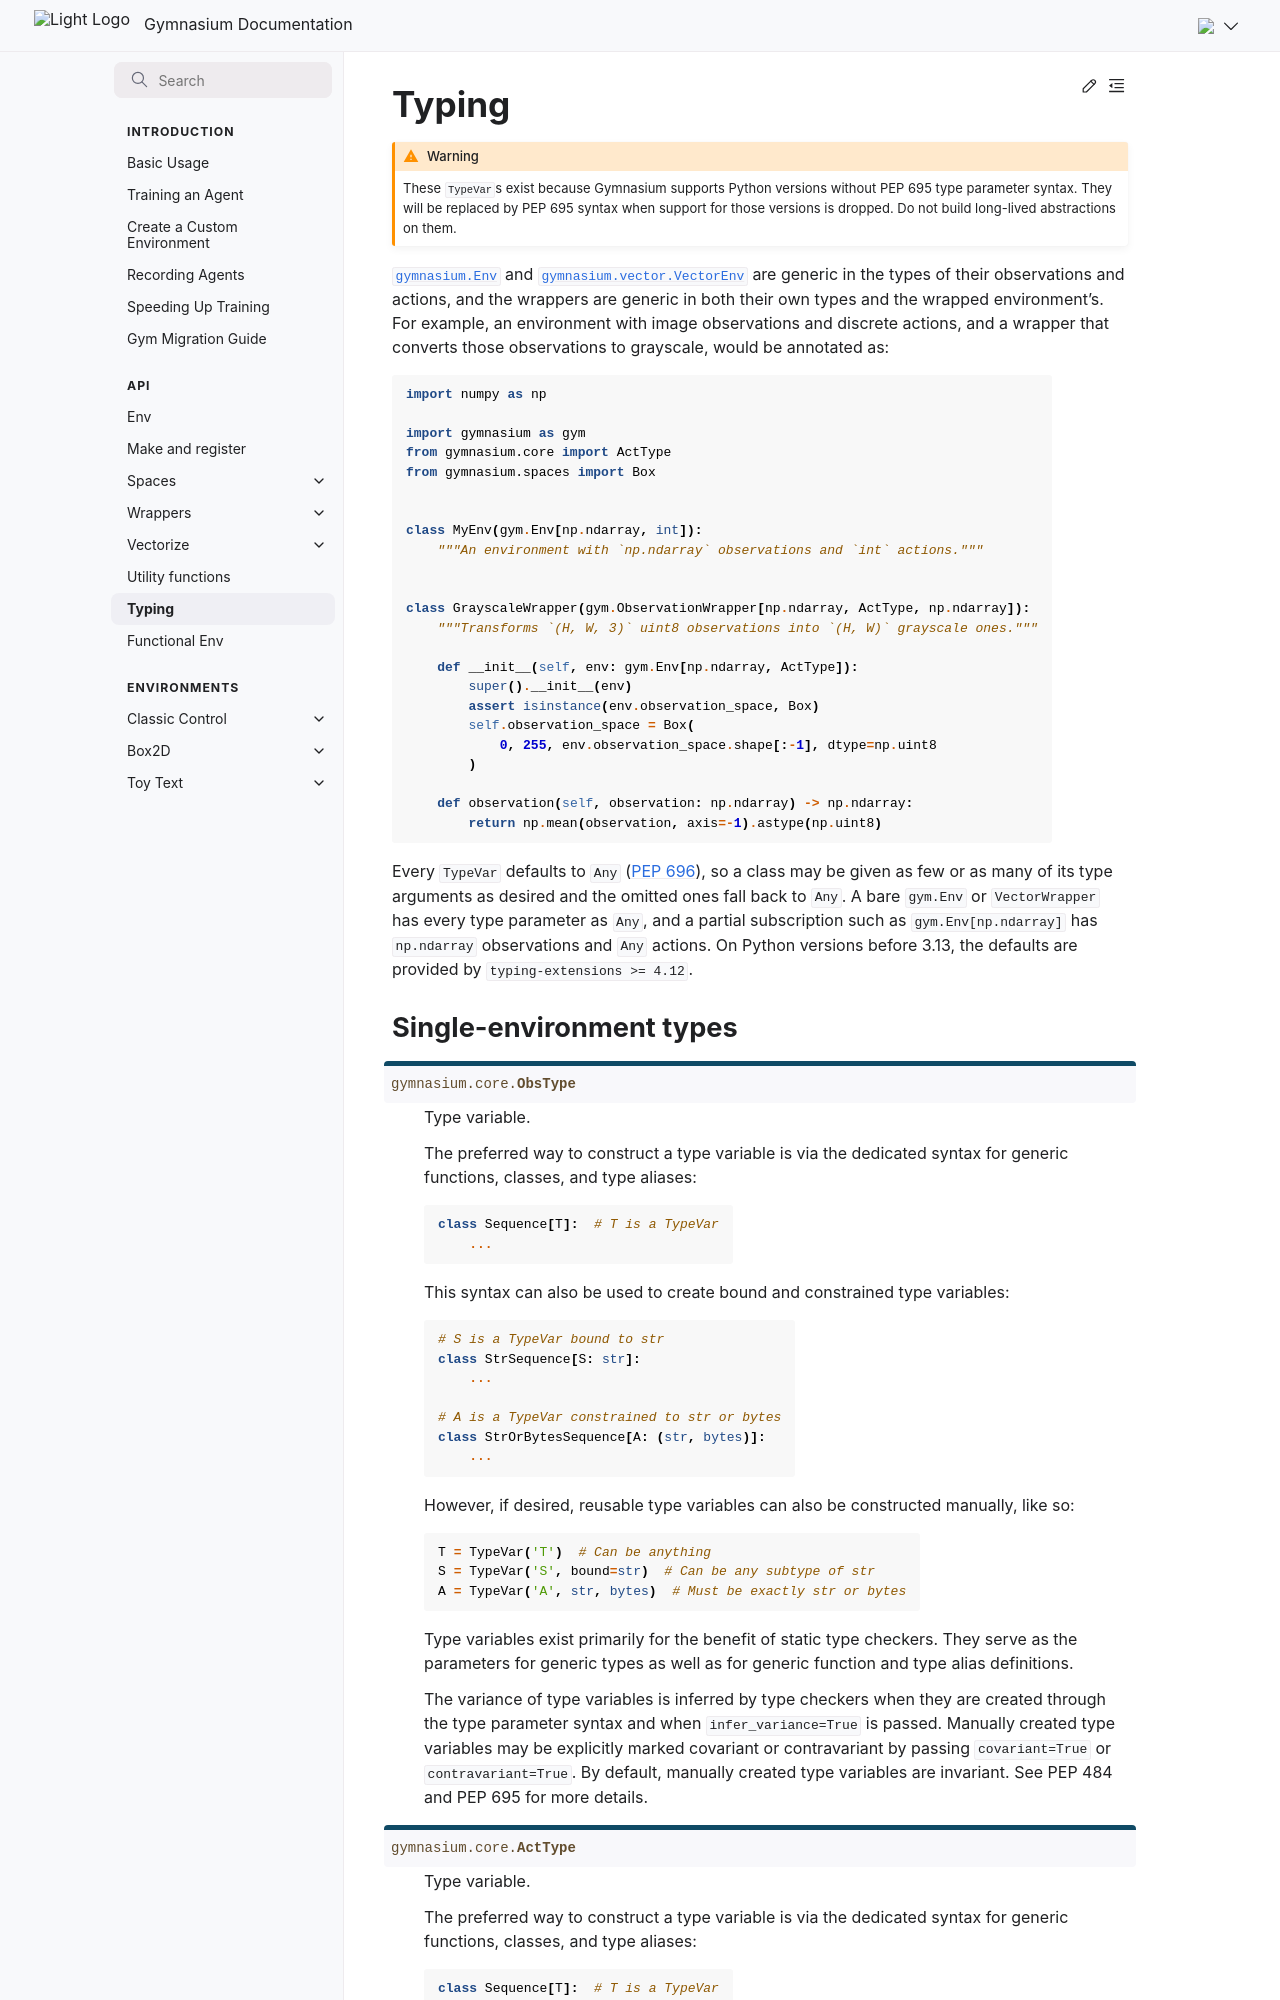

repository: Farama-Foundation/Gymnasium · page: api/typing/index.html · generator: sphinx

---
title: Typing
---

# Typing

```{warning}
These `TypeVar`s exist because Gymnasium supports Python versions without PEP 695 type parameter syntax. They will be replaced by PEP 695 syntax when support for those versions is dropped. Do not build long-lived abstractions on them.
```

{class}`gymnasium.Env` and {class}`gymnasium.vector.VectorEnv` are generic in the types of their observations and actions, and the wrappers are generic in both their own types and the wrapped environment's. For example, an environment with image observations and discrete actions, and a wrapper that converts those observations to grayscale, would be annotated as:

```python
import numpy as np

import gymnasium as gym
from gymnasium.core import ActType
from gymnasium.spaces import Box


class MyEnv(gym.Env[np.ndarray, int]):
    """An environment with `np.ndarray` observations and `int` actions."""


class GrayscaleWrapper(gym.ObservationWrapper[np.ndarray, ActType, np.ndarray]):
    """Transforms `(H, W, 3)` uint8 observations into `(H, W)` grayscale ones."""

    def __init__(self, env: gym.Env[np.ndarray, ActType]):
        super().__init__(env)
        assert isinstance(env.observation_space, Box)
        self.observation_space = Box(
            0, 255, env.observation_space.shape[:-1], dtype=np.uint8
        )

    def observation(self, observation: np.ndarray) -> np.ndarray:
        return np.mean(observation, axis=-1).astype(np.uint8)
```

Every `TypeVar` defaults to `Any` ([PEP 696](https://peps.python.org/pep-0696/)), so a class may be given as few or as many of its type arguments as desired and the omitted ones fall back to `Any`. A bare `gym.Env` or `VectorWrapper` has every type parameter as `Any`, and a partial subscription such as `gym.Env[np.ndarray]` has `np.ndarray` observations and `Any` actions. On Python versions before 3.13, the defaults are provided by `typing-extensions >= 4.12`.

## Single-environment types

```{eval-rst}
.. autodata:: gymnasium.core.ObsType
   :no-value:
.. autodata:: gymnasium.core.ActType
   :no-value:
.. autodata:: gymnasium.core.WrapperObsType
   :no-value:
.. autodata:: gymnasium.core.WrapperActType
   :no-value:
.. autodata:: gymnasium.core.RenderFrame
   :no-value:
```

## Vector-environment types

Vector environments and wrappers reuse the single-environment `TypeVar`s for their batched observations and actions, with one additional parameter for the rewards, terminations and truncations arrays returned by `step`.

```{eval-rst}
.. autodata:: gymnasium.vector.vector_env.ArrayType
   :no-value:
```
